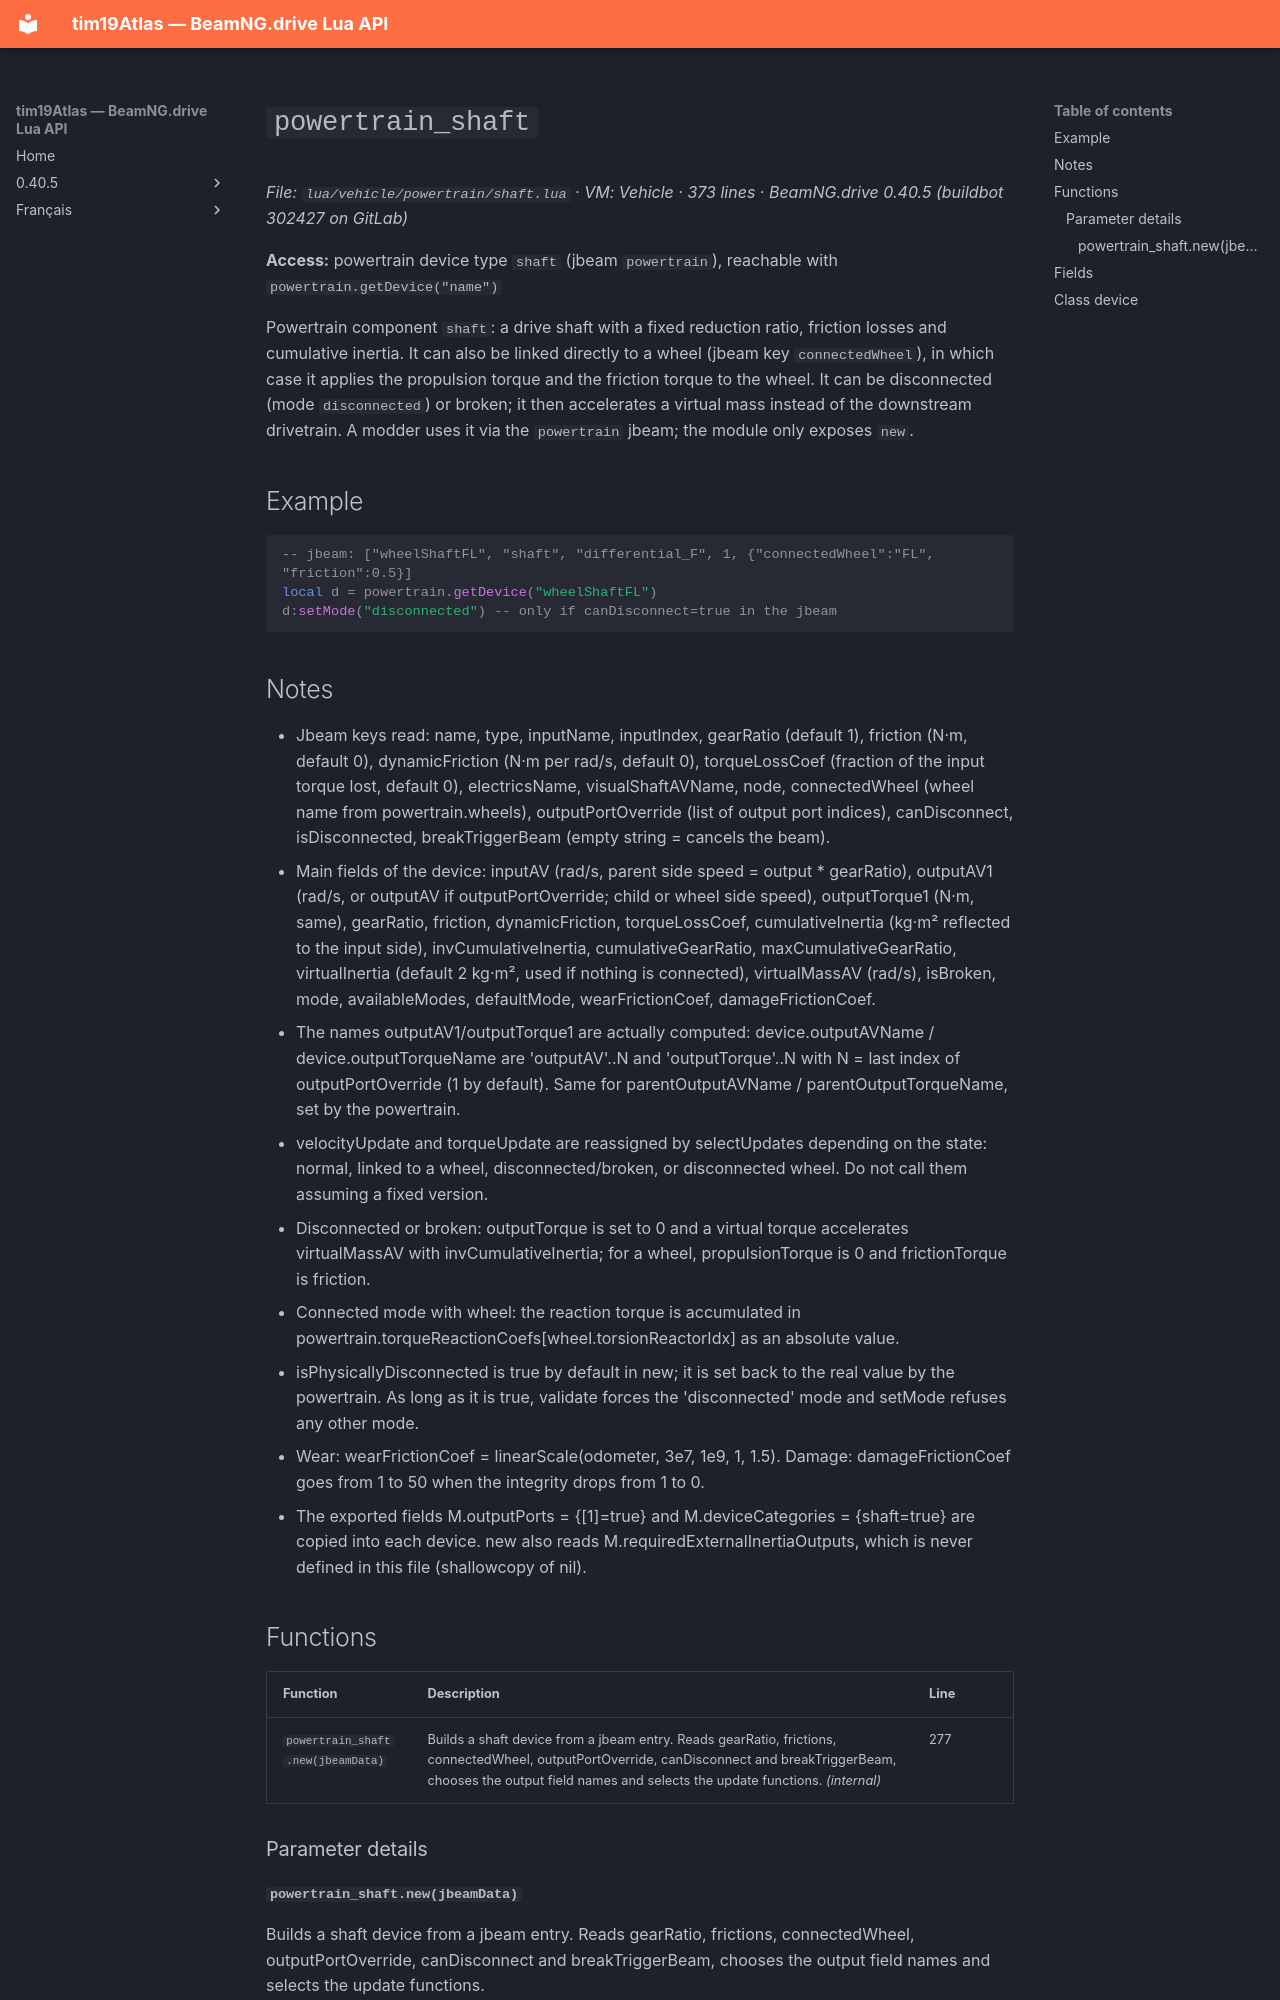

repository: Tim0219800/beamng-lua-atlas · page: 0.40.5/vehicle/powertrain/shaft.html · generator: mkdocs

# `powertrain_shaft`

*File: `lua/vehicle/powertrain/shaft.lua` · VM: Vehicle · 373 lines · BeamNG.drive 0.40.5 (buildbot 302427 on GitLab)*

**Access:** powertrain device type `shaft` (jbeam `powertrain`), reachable with `powertrain.getDevice("name")`

Powertrain component `shaft`: a drive shaft with a fixed reduction ratio, friction losses and cumulative inertia. It can also be linked directly to a wheel (jbeam key `connectedWheel`), in which case it applies the propulsion torque and the friction torque to the wheel. It can be disconnected (mode `disconnected`) or broken; it then accelerates a virtual mass instead of the downstream drivetrain. A modder uses it via the `powertrain` jbeam; the module only exposes `new`.

## Example

```lua
-- jbeam: ["wheelShaftFL", "shaft", "differential_F", 1, {"connectedWheel":"FL", "friction":0.5}]
local d = powertrain.getDevice("wheelShaftFL")
d:setMode("disconnected") -- only if canDisconnect=true in the jbeam
```

## Notes

- Jbeam keys read: name, type, inputName, inputIndex, gearRatio (default 1), friction (N·m, default 0), dynamicFriction (N·m per rad/s, default 0), torqueLossCoef (fraction of the input torque lost, default 0), electricsName, visualShaftAVName, node, connectedWheel (wheel name from powertrain.wheels), outputPortOverride (list of output port indices), canDisconnect, isDisconnected, breakTriggerBeam (empty string = cancels the beam).
- Main fields of the device: inputAV (rad/s, parent side speed = output * gearRatio), outputAV1 (rad/s, or outputAV<N> if outputPortOverride; child or wheel side speed), outputTorque1 (N·m, same), gearRatio, friction, dynamicFriction, torqueLossCoef, cumulativeInertia (kg·m² reflected to the input side), invCumulativeInertia, cumulativeGearRatio, maxCumulativeGearRatio, virtualInertia (default 2 kg·m², used if nothing is connected), virtualMassAV (rad/s), isBroken, mode, availableModes, defaultMode, wearFrictionCoef, damageFrictionCoef.
- The names outputAV1/outputTorque1 are actually computed: device.outputAVName / device.outputTorqueName are 'outputAV'..N and 'outputTorque'..N with N = last index of outputPortOverride (1 by default). Same for parentOutputAVName / parentOutputTorqueName, set by the powertrain.
- velocityUpdate and torqueUpdate are reassigned by selectUpdates depending on the state: normal, linked to a wheel, disconnected/broken, or disconnected wheel. Do not call them assuming a fixed version.
- Disconnected or broken: outputTorque is set to 0 and a virtual torque accelerates virtualMassAV with invCumulativeInertia; for a wheel, propulsionTorque is 0 and frictionTorque is friction.
- Connected mode with wheel: the reaction torque is accumulated in powertrain.torqueReactionCoefs[wheel.torsionReactorIdx] as an absolute value.
- isPhysicallyDisconnected is true by default in new; it is set back to the real value by the powertrain. As long as it is true, validate forces the 'disconnected' mode and setMode refuses any other mode.
- Wear: wearFrictionCoef = linearScale(odometer, 3e7, 1e9, 1, 1.5). Damage: damageFrictionCoef goes from 1 to 50 when the integrity drops from 1 to 0.
- The exported fields M.outputPorts = {[1]=true} and M.deviceCategories = {shaft=true} are copied into each device. new also reads M.requiredExternalInertiaOutputs, which is never defined in this file (shallowcopy of nil).

## Functions

| Function | Description | Line |
|---|---|---|
| `powertrain_shaft.new(jbeamData)` | Builds a shaft device from a jbeam entry. Reads gearRatio, frictions, connectedWheel, outputPortOverride, canDisconnect and breakTriggerBeam, chooses the output field names and selects the update functions. *(internal)* | 277 |

### Parameter details
